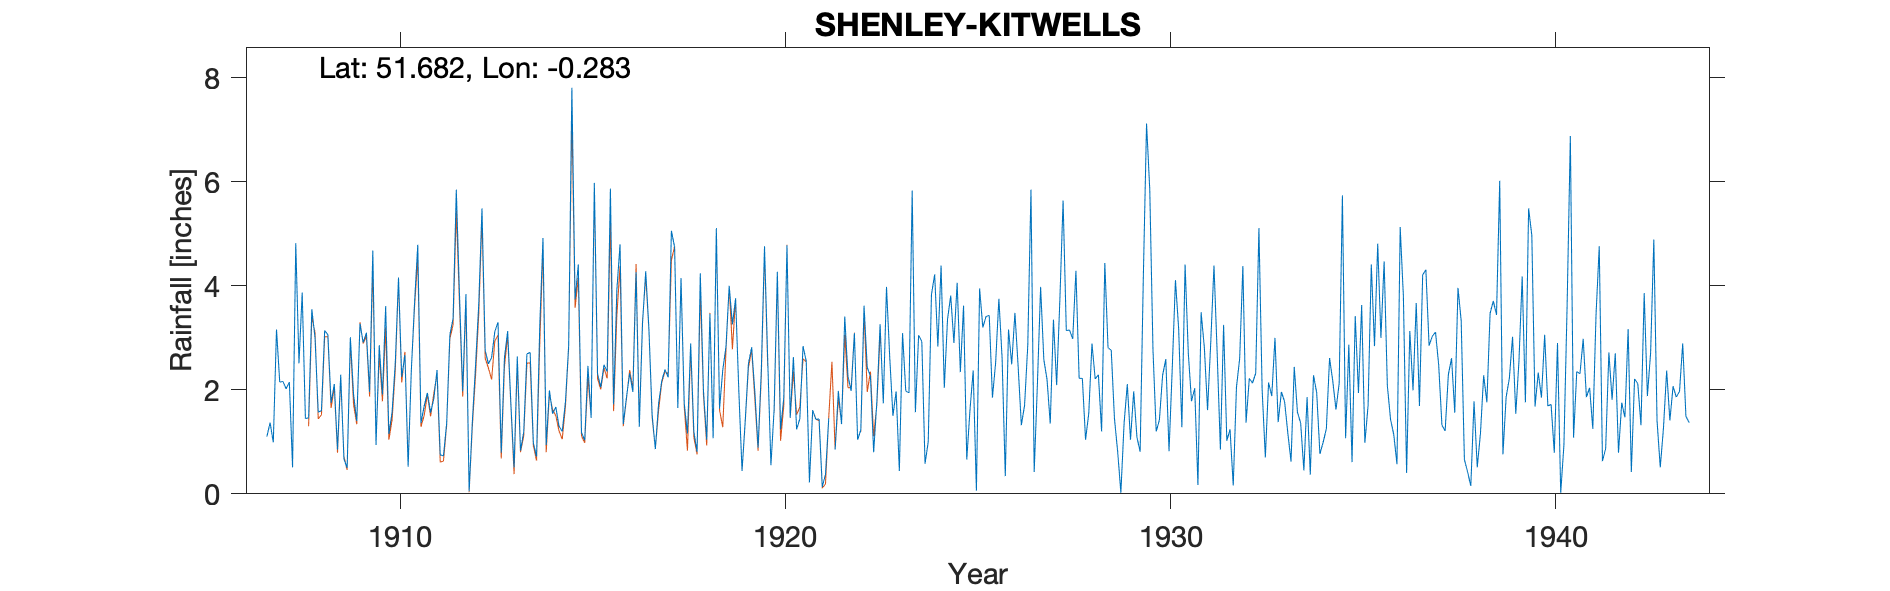

Data behind this chart, as committed beside it:
SHENLEY-KITWELLS, , , , , , , , , , , , , , , , , , , , , , , 
Grid ref, TQ187995, Long, -0.2831, Lat, 51.68, Elevation, 420, ft, , , , , , , , , , , , , , , 
Station no, 914, , , , , , , , , , , , , , , , , , , , , , 
, 1900, 1901, 1902, 1903, 1904, 1905, 1906, 1907, 1908, 1909, 1910, 1911, 1912, 1913, 1914, 1915, 1916, 1917, 1918, 1919, 1920, 1921, 1922
January, , , , , , , , 1.1, 1.45, 0.67, 1.91, 1.36, 3.82, 3.3, 0.72, 3.74, 1.72, 1.52, 2.89, 4, 2.58, 2.55, 3.41
February, , , , , , , , 1.37, 1.46, 0.5, 3.61, 1.69, 1.97, 0.79, 3.23, 4.41, 3.91, 0.86, 1.19, 3.26, 0.55, 0.22, 2.26
March, , , , , , , , 0.99, 3.55, 3.01, 1.15, 1.94, 3.84, 2.62, 4.92, 1.18, 4.8, 1.73, 0.81, 3.76, 1.63, 1.61, 1.98
April, , , , , , , , 3.16, 3, 1.91, 1.57, 1.56, 0.05, 3.13, 0.94, 1.03, 1.34, 2.17, 4.24, 1.98, 4.27, 1.43, 3.09
May, , , , , , , , 2.15, 1.57, 1.4, 2.52, 1.83, 1.39, 1.74, 1.99, 2.46, 1.85, 2.39, 1.97, 0.44, 1.24, 1.44, 1.04
June, , , , , , , , 2.16, 1.6, 3.27, 4.16, 2.38, 2.47, 0.51, 1.54, 1.46, 2.32, 2.24, 1.04, 1.41, 1.84, 0.13, 1.23
July, , , , , , , , 2.02, 3.14, 2.91, 2.25, 0.75, 3.66, 2.64, 1.67, 5.98, 1.96, 5.06, 3.46, 2.51, 4.78, 0.38, 3.62
August, , , , , , , , 2.15, 3.06, 3.1, 2.67, 0.73, 5.49, 0.83, 1.3, 2.31, 4.26, 4.74, 1.07, 2.82, 1.46, 1.45, 2.43
September, , , , , , , , 0.51, 1.75, 1.96, 0.52, 1.36, 2.76, 1.19, 1.2, 2.05, 1.29, 1.65, 5.11, 1.95, 2.63, -999, 2.26
October, , , , , , , , 4.82, 2.11, 4.68, 2.38, 3.06, 2.5, 2.69, 1.77, 2.48, 3.27, 4.15, 1.64, 0.89, 1.24, 0.85, 0.8
November, , , , , , , , 2.51, 0.85, 0.94, 3.68, 3.37, 2.62, 2.72, 2.85, 2.35, 4.28, 1.74, 2.38, 2.36, 1.44, 1.98, 1.78
December, , , , , , , , 3.87, 2.29, 2.86, 4.79, 5.85, 3.12, 0.98, 7.81, 5.87, 3.17, 1.16, 2.83, 4.76, 2.84, 1.34, 3.26
Total, , , , , , , , 26.81, 25.83, 27.21, 31.21, 25.88, 33.69, 23.14, 29.94, 35.32, 34.17, 29.41, 28.63, 30.14, 26.5, 15.84, 27.16
